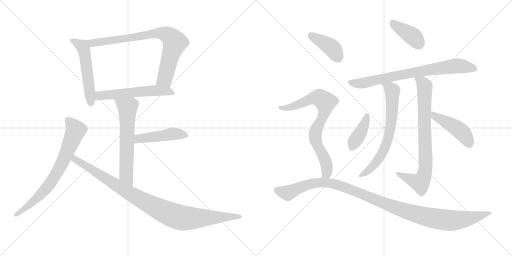
t = 0.00 s
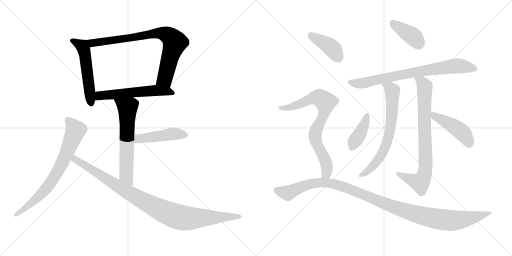
t = 2.51 s
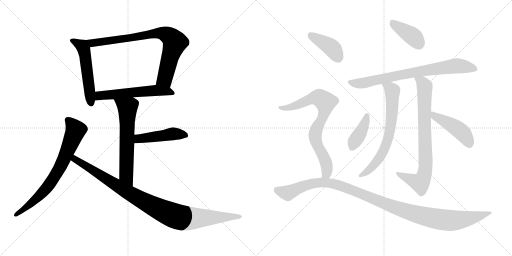
t = 5.02 s
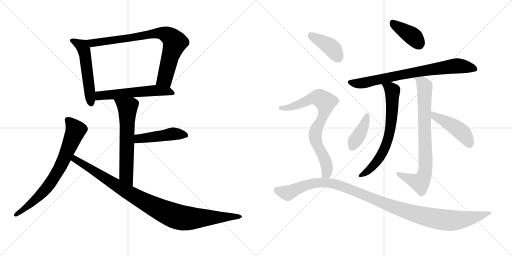
t = 7.53 s
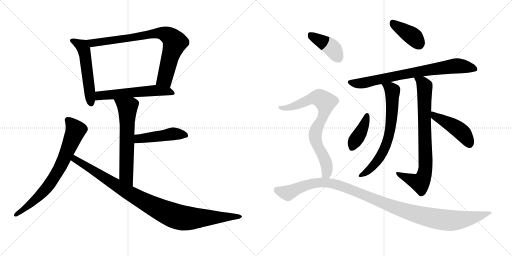
t = 10.05 s
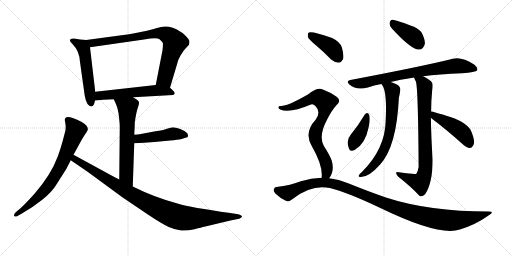
t = 12.56 s

The animated SVG that drew these frames (rendered in a browser with its animation timeline set to each time). Animation: 16 CSS @keyframes rules; one cycle of 12.56 s.

<svg version="1.1" viewBox="0 0 2048 1024" xmlns="http://www.w3.org/2000/svg">
  <g stroke="lightgray" stroke-dasharray="1,1" stroke-width="1" transform="scale(4, 4)">
    <line x1="0" y1="0" x2="256" y2="256"></line>
    <line x1="256" y1="0" x2="0" y2="256"></line>
    <line x1="128" y1="0" x2="128" y2="256"></line>
    <line x1="0" y1="128" x2="256" y2="128"></line>
    <line x1="256" y1="0" x2="512" y2="256"></line>
    <line x1="512" y1="0" x2="256" y2="256"></line>
    <line x1="384" y1="0" x2="384" y2="256"></line>
    <line x1="256" y1="128" x2="512" y2="128"></line>
  </g>
<g transform="scale(1, -1) translate(0, -850)">
   <style type="text/css">
    @keyframes keyframes0 {
      from {
       stroke: black;
       stroke-dashoffset: 534;
       stroke-width: 128;
       }
       63% {
       animation-timing-function: step-end;
       stroke: black;
       stroke-dashoffset: 0;
       stroke-width: 128;
       }
       to {
       stroke: black;
       stroke-width: 1024;
       }
       }
       #make-me-a-hanzi-animation-0 {
         animation: keyframes0 0.684570s both;
         animation-delay: 0.000000s;
         animation-timing-function: linear;
       }
    @keyframes keyframes1 {
      from {
       stroke: black;
       stroke-dashoffset: 805;
       stroke-width: 128;
       }
       72% {
       animation-timing-function: step-end;
       stroke: black;
       stroke-dashoffset: 0;
       stroke-width: 128;
       }
       to {
       stroke: black;
       stroke-width: 1024;
       }
       }
       #make-me-a-hanzi-animation-1 {
         animation: keyframes1 0.905111s both;
         animation-delay: 0.684570s;
         animation-timing-function: linear;
       }
    @keyframes keyframes2 {
      from {
       stroke: black;
       stroke-dashoffset: 567;
       stroke-width: 128;
       }
       65% {
       animation-timing-function: step-end;
       stroke: black;
       stroke-dashoffset: 0;
       stroke-width: 128;
       }
       to {
       stroke: black;
       stroke-width: 1024;
       }
       }
       #make-me-a-hanzi-animation-2 {
         animation: keyframes2 0.711426s both;
         animation-delay: 1.589681s;
         animation-timing-function: linear;
       }
    @keyframes keyframes3 {
      from {
       stroke: black;
       stroke-dashoffset: 627;
       stroke-width: 128;
       }
       67% {
       animation-timing-function: step-end;
       stroke: black;
       stroke-dashoffset: 0;
       stroke-width: 128;
       }
       to {
       stroke: black;
       stroke-width: 1024;
       }
       }
       #make-me-a-hanzi-animation-3 {
         animation: keyframes3 0.760254s both;
         animation-delay: 2.301107s;
         animation-timing-function: linear;
       }
    @keyframes keyframes4 {
      from {
       stroke: black;
       stroke-dashoffset: 463;
       stroke-width: 128;
       }
       60% {
       animation-timing-function: step-end;
       stroke: black;
       stroke-dashoffset: 0;
       stroke-width: 128;
       }
       to {
       stroke: black;
       stroke-width: 1024;
       }
       }
       #make-me-a-hanzi-animation-4 {
         animation: keyframes4 0.626790s both;
         animation-delay: 3.061361s;
         animation-timing-function: linear;
       }
    @keyframes keyframes5 {
      from {
       stroke: black;
       stroke-dashoffset: 733;
       stroke-width: 128;
       }
       70% {
       animation-timing-function: step-end;
       stroke: black;
       stroke-dashoffset: 0;
       stroke-width: 128;
       }
       to {
       stroke: black;
       stroke-width: 1024;
       }
       }
       #make-me-a-hanzi-animation-5 {
         animation: keyframes5 0.846517s both;
         animation-delay: 3.688151s;
         animation-timing-function: linear;
       }
    @keyframes keyframes6 {
      from {
       stroke: black;
       stroke-dashoffset: 983;
       stroke-width: 128;
       }
       76% {
       animation-timing-function: step-end;
       stroke: black;
       stroke-dashoffset: 0;
       stroke-width: 128;
       }
       to {
       stroke: black;
       stroke-width: 1024;
       }
       }
       #make-me-a-hanzi-animation-6 {
         animation: keyframes6 1.049967s both;
         animation-delay: 4.534668s;
         animation-timing-function: linear;
       }
    @keyframes keyframes7 {
      from {
       stroke: black;
       stroke-dashoffset: 396;
       stroke-width: 128;
       }
       56% {
       animation-timing-function: step-end;
       stroke: black;
       stroke-dashoffset: 0;
       stroke-width: 128;
       }
       to {
       stroke: black;
       stroke-width: 1024;
       }
       }
       #make-me-a-hanzi-animation-7 {
         animation: keyframes7 0.572266s both;
         animation-delay: 5.584635s;
         animation-timing-function: linear;
       }
    @keyframes keyframes8 {
      from {
       stroke: black;
       stroke-dashoffset: 766;
       stroke-width: 128;
       }
       71% {
       animation-timing-function: step-end;
       stroke: black;
       stroke-dashoffset: 0;
       stroke-width: 128;
       }
       to {
       stroke: black;
       stroke-width: 1024;
       }
       }
       #make-me-a-hanzi-animation-8 {
         animation: keyframes8 0.873372s both;
         animation-delay: 6.156901s;
         animation-timing-function: linear;
       }
    @keyframes keyframes9 {
      from {
       stroke: black;
       stroke-dashoffset: 685;
       stroke-width: 128;
       }
       69% {
       animation-timing-function: step-end;
       stroke: black;
       stroke-dashoffset: 0;
       stroke-width: 128;
       }
       to {
       stroke: black;
       stroke-width: 1024;
       }
       }
       #make-me-a-hanzi-animation-9 {
         animation: keyframes9 0.807454s both;
         animation-delay: 7.030273s;
         animation-timing-function: linear;
       }
    @keyframes keyframes10 {
      from {
       stroke: black;
       stroke-dashoffset: 792;
       stroke-width: 128;
       }
       72% {
       animation-timing-function: step-end;
       stroke: black;
       stroke-dashoffset: 0;
       stroke-width: 128;
       }
       to {
       stroke: black;
       stroke-width: 1024;
       }
       }
       #make-me-a-hanzi-animation-10 {
         animation: keyframes10 0.894531s both;
         animation-delay: 7.837727s;
         animation-timing-function: linear;
       }
    @keyframes keyframes11 {
      from {
       stroke: black;
       stroke-dashoffset: 397;
       stroke-width: 128;
       }
       56% {
       animation-timing-function: step-end;
       stroke: black;
       stroke-dashoffset: 0;
       stroke-width: 128;
       }
       to {
       stroke: black;
       stroke-width: 1024;
       }
       }
       #make-me-a-hanzi-animation-11 {
         animation: keyframes11 0.573079s both;
         animation-delay: 8.732258s;
         animation-timing-function: linear;
       }
    @keyframes keyframes12 {
      from {
       stroke: black;
       stroke-dashoffset: 458;
       stroke-width: 128;
       }
       60% {
       animation-timing-function: step-end;
       stroke: black;
       stroke-dashoffset: 0;
       stroke-width: 128;
       }
       to {
       stroke: black;
       stroke-width: 1024;
       }
       }
       #make-me-a-hanzi-animation-12 {
         animation: keyframes12 0.622721s both;
         animation-delay: 9.305337s;
         animation-timing-function: linear;
       }
    @keyframes keyframes13 {
      from {
       stroke: black;
       stroke-dashoffset: 407;
       stroke-width: 128;
       }
       57% {
       animation-timing-function: step-end;
       stroke: black;
       stroke-dashoffset: 0;
       stroke-width: 128;
       }
       to {
       stroke: black;
       stroke-width: 1024;
       }
       }
       #make-me-a-hanzi-animation-13 {
         animation: keyframes13 0.581217s both;
         animation-delay: 9.928058s;
         animation-timing-function: linear;
       }
    @keyframes keyframes14 {
      from {
       stroke: black;
       stroke-dashoffset: 769;
       stroke-width: 128;
       }
       71% {
       animation-timing-function: step-end;
       stroke: black;
       stroke-dashoffset: 0;
       stroke-width: 128;
       }
       to {
       stroke: black;
       stroke-width: 1024;
       }
       }
       #make-me-a-hanzi-animation-14 {
         animation: keyframes14 0.875814s both;
         animation-delay: 10.509275s;
         animation-timing-function: linear;
       }
    @keyframes keyframes15 {
      from {
       stroke: black;
       stroke-dashoffset: 1131;
       stroke-width: 128;
       }
       79% {
       animation-timing-function: step-end;
       stroke: black;
       stroke-dashoffset: 0;
       stroke-width: 128;
       }
       to {
       stroke: black;
       stroke-width: 1024;
       }
       }
       #make-me-a-hanzi-animation-15 {
         animation: keyframes15 1.170410s both;
         animation-delay: 11.385089s;
         animation-timing-function: linear;
       }
</style>
<path d="M 345.0 690.0 L 320.0 692.0 L 296.0 696.0 Q 288.0 697.0 283.0 694.0 Q 280.0 691.0 280.0 688.0 Q 278.0 686.0 289.0 675.0 Q 318.0 646.0 320.0 602.0 L 339.0 467.0 Q 346.0 424.0 368.0 424.0 Q 376.0 427.0 380.0 448.0 L 381.0 483.0 L 360.0 661.0 C 357.0 689.0 357.0 689.0 345.0 690.0 Z" fill="lightgray"></path> 
<path d="M 680.0 499.0 L 709.0 596.0 Q 711.0 609.0 722.0 628.0 Q 732.0 646.0 743.0 657.0 L 756.0 671.0 Q 758.0 677.0 758.0 684.0 Q 758.0 691.0 740.0 709.0 Q 722.0 727.0 691.0 739.0 Q 659.0 750.0 628.0 738.0 Q 614.0 733.0 588.0 727.0 L 533.0 716.0 Q 510.0 712.0 486.0 709.0 L 345.0 690.0 C 315.0 686.0 330.0 657.0 360.0 661.0 L 576.0 692.0 Q 628.0 701.0 638.0 693.0 Q 648.0 685.0 651.0 679.0 Q 653.0 673.0 650.0 649.0 L 623.0 510.0 C 617.0 481.0 671.0 470.0 680.0 499.0 Z" fill="lightgray"></path> 
<path d="M 533.0 461.0 L 692.0 470.0 Q 706.0 475.0 692.0 488.0 L 680.0 499.0 C 663.0 514.0 653.0 513.0 623.0 510.0 L 381.0 483.0 C 351.0 480.0 350.0 445.0 380.0 448.0 L 414.0 451.0 L 455.0 453.0 L 533.0 461.0 Z" fill="lightgray"></path> 
<path d="M 455.0 453.0 L 462.0 438.0 Q 465.0 432.0 469.0 420.0 L 474.0 398.0 L 477.0 372.0 Q 479.0 354.0 479.0 342.0 L 477.0 132.0 C 477.0 102.0 530.0 74.0 531.0 104.0 L 537.0 277.0 L 537.0 311.0 L 538.0 330.0 Q 539.0 343.0 539.0 360.0 Q 545.0 401.0 551.0 418.0 Q 557.0 434.0 556.0 441.0 Q 555.0 447.0 545.0 453.0 Q 535.0 459.0 533.0 461.0 C 508.0 478.0 442.0 480.0 455.0 453.0 Z" fill="lightgray"></path> 
<path d="M 537.0 277.0 L 576.0 279.0 L 617.0 282.0 L 681.0 288.0 Q 711.0 291.0 723.0 293.0 L 742.0 299.0 Q 751.0 301.0 752.0 305.0 Q 753.0 309.0 749.0 317.0 Q 742.0 326.0 721.0 334.0 Q 700.0 341.0 692.0 341.0 Q 684.0 341.0 668.0 335.0 Q 652.0 329.0 622.0 325.0 L 558.0 313.0 Q 553.0 313.0 537.0 311.0 C 507.0 307.0 507.0 275.0 537.0 277.0 Z" fill="lightgray"></path> 
<path d="M 294.0 231.0 L 310.0 260.0 Q 329.0 297.0 340.0 312.5 Q 351.0 328.0 351.0 331.0 Q 354.0 346.0 327.0 362.0 Q 265.0 393.0 260.0 375.0 Q 258.0 371.0 261.0 359.5 Q 264.0 348.0 262.0 329.0 L 251.0 287.0 Q 241.0 250.0 231.0 224.0 Q 204.0 151.0 138.0 75.0 Q 101.0 34.0 82.0 17.0 L 64.0 2.0 Q 53.0 -9.0 57.0 -13.5 Q 61.0 -18.0 68.0 -15.0 L 86.0 -5.0 Q 129.0 19.0 169.0 51.0 Q 209.0 83.0 227.0 114.0 L 265.0 174.0 L 283.0 209.0 L 294.0 231.0 Z" fill="lightgray"></path> 
<path d="M 477.0 132.0 L 459.0 141.0 L 294.0 231.0 C 268.0 245.0 258.0 226.0 283.0 209.0 L 299.0 198.0 Q 339.0 171.0 353.0 161.0 L 488.0 62.0 L 590.0 -7.0 Q 647.0 -45.0 675.0 -58.0 Q 703.0 -70.0 725.0 -72.0 Q 747.0 -74.0 778.0 -67.0 Q 808.0 -59.0 817.0 -57.0 L 926.0 -31.0 L 957.0 -25.0 Q 971.0 -18.0 967.0 -14.0 Q 963.0 -9.0 953.0 -7.0 L 921.0 -2.0 Q 761.0 20.0 713.0 35.0 Q 619.0 60.0 531.0 104.0 L 477.0 132.0 Z" fill="lightgray"></path> 
<path d="M 1567.5 736.0 Q 1645.5 651.0 1675.5 652.0 Q 1693.5 651.0 1699.5 675.0 Q 1700.5 691.0 1687.5 718.0 Q 1672.5 739.0 1641.5 748.0 Q 1592.5 767.0 1571.5 771.0 Q 1559.5 772.0 1558.5 757.0 Q 1557.5 747.0 1567.5 736.0 Z" fill="lightgray"></path> 
<path d="M 1692.5 545.0 Q 1756.5 554.0 1848.5 557.0 Q 1902.5 561.0 1908.5 568.0 Q 1912.5 580.0 1896.5 592.0 Q 1845.5 625.0 1811.5 615.0 Q 1691.5 585.0 1401.5 530.0 Q 1382.5 527.0 1397.5 512.0 Q 1425.5 487.0 1471.5 500.0 Q 1495.5 509.0 1525.5 514.0 L 1562.5 522.0 Q 1595.5 531.0 1656.5 540.0 L 1692.5 545.0 Z" fill="lightgray"></path> 
<path d="M 1525.5 514.0 Q 1549.5 490.0 1542.5 363.0 Q 1539.5 255.0 1449.5 164.0 Q 1437.5 154.0 1434.5 147.0 Q 1433.5 141.0 1443.5 142.0 Q 1476.5 142.0 1520.5 192.0 Q 1586.5 264.0 1595.5 459.0 Q 1599.5 475.0 1600.5 486.0 Q 1604.5 502.0 1587.5 512.0 Q 1572.5 519.0 1562.5 522.0 C 1534.5 532.0 1509.5 539.0 1525.5 514.0 Z" fill="lightgray"></path> 
<path d="M 1724.5 404.0 Q 1724.5 447.0 1728.5 486.0 Q 1732.5 510.0 1728.5 519.0 Q 1721.5 531.0 1692.5 545.0 C 1666.5 559.0 1644.5 568.0 1656.5 540.0 Q 1657.5 534.0 1663.5 524.0 Q 1672.5 500.0 1674.5 182.0 Q 1671.5 164.0 1665.5 155.0 Q 1659.5 152.0 1595.5 161.0 Q 1583.5 164.0 1584.5 157.0 Q 1585.5 150.0 1594.5 142.0 Q 1645.5 102.0 1677.5 67.0 Q 1687.5 60.0 1700.5 73.0 Q 1730.5 118.0 1730.5 211.0 Q 1724.5 305.0 1723.5 379.0 L 1724.5 404.0 Z" fill="lightgray"></path> 
<path d="M 1458.5 391.0 Q 1433.5 349.0 1403.5 312.0 Q 1382.5 288.0 1395.5 257.0 Q 1399.5 241.0 1418.5 250.0 Q 1461.5 274.0 1474.5 341.0 Q 1481.5 368.0 1477.5 389.0 Q 1474.5 396.0 1469.5 398.0 Q 1462.5 398.0 1458.5 391.0 Z" fill="lightgray"></path> 
<path d="M 1723.5 379.0 Q 1724.5 378.0 1730.5 373.0 Q 1782.5 334.0 1845.5 278.0 Q 1863.5 260.0 1877.5 258.0 Q 1886.5 257.0 1892.5 268.0 Q 1902.5 281.0 1886.5 321.0 Q 1874.5 357.0 1801.5 382.0 Q 1731.5 404.0 1724.5 404.0 C 1694.5 409.0 1700.5 399.0 1723.5 379.0 Z" fill="lightgray"></path> 
<path d="M 1263.5 669.0 Q 1293.5 644.0 1324.5 612.0 Q 1339.5 599.0 1355.5 599.0 Q 1365.5 600.0 1372.5 614.0 Q 1376.5 629.0 1367.5 660.0 Q 1361.5 682.0 1328.5 698.0 Q 1249.5 726.0 1235.5 720.0 Q 1229.5 716.0 1231.5 702.0 Q 1235.5 692.0 1263.5 669.0 Z" fill="lightgray"></path> 
<path d="M 1316.5 137.0 Q 1338.5 164.0 1327.5 206.0 Q 1320.5 227.0 1295.5 266.0 Q 1273.5 305.0 1306.5 368.0 Q 1325.5 407.0 1345.5 429.0 Q 1367.5 448.0 1346.5 463.0 Q 1325.5 479.0 1291.5 492.0 Q 1270.5 504.0 1231.5 472.0 Q 1147.5 424.0 1122.5 426.0 Q 1115.5 427.0 1113.5 421.0 Q 1112.5 417.0 1120.5 412.0 Q 1159.5 396.0 1243.5 432.0 Q 1252.5 436.0 1261.5 426.0 Q 1285.5 402.0 1262.5 371.0 Q 1214.5 320.0 1247.5 265.0 Q 1292.5 187.0 1286.5 139.0 C 1285.5 109.0 1300.5 112.0 1316.5 137.0 Z" fill="lightgray"></path> 
<path d="M 1286.5 139.0 Q 1244.5 139.0 1203.5 125.0 Q 1164.5 109.0 1105.5 102.0 Q 1098.5 102.0 1095.5 93.0 Q 1092.5 86.0 1101.5 76.0 Q 1119.5 58.0 1143.5 47.0 Q 1155.5 41.0 1173.5 56.0 Q 1246.5 113.0 1319.5 98.0 Q 1386.5 82.0 1521.5 18.0 Q 1756.5 -96.0 1839.5 -68.0 Q 1902.5 -49.0 1955.5 -11.0 Q 1979.5 4.0 1955.5 4.0 Q 1715.5 4.0 1543.5 60.0 Q 1474.5 84.0 1392.5 117.0 Q 1355.5 133.0 1316.5 137.0 L 1286.5 139.0 Z" fill="lightgray"></path> 
      <clipPath id="make-me-a-hanzi-clip-0">
      <path d="M 345.0 690.0 L 320.0 692.0 L 296.0 696.0 Q 288.0 697.0 283.0 694.0 Q 280.0 691.0 280.0 688.0 Q 278.0 686.0 289.0 675.0 Q 318.0 646.0 320.0 602.0 L 339.0 467.0 Q 346.0 424.0 368.0 424.0 Q 376.0 427.0 380.0 448.0 L 381.0 483.0 L 360.0 661.0 C 357.0 689.0 357.0 689.0 345.0 690.0 Z" fill="lightgray"></path>
      </clipPath>
      <path clip-path="url(#make-me-a-hanzi-clip-0)" d="M 291.0 686.0 L 330.0 664.0 L 336.0 651.0 L 365.0 434.0 " fill="none" id="make-me-a-hanzi-animation-0" stroke-dasharray="406 812" stroke-linecap="round"></path>

      <clipPath id="make-me-a-hanzi-clip-1">
      <path d="M 680.0 499.0 L 709.0 596.0 Q 711.0 609.0 722.0 628.0 Q 732.0 646.0 743.0 657.0 L 756.0 671.0 Q 758.0 677.0 758.0 684.0 Q 758.0 691.0 740.0 709.0 Q 722.0 727.0 691.0 739.0 Q 659.0 750.0 628.0 738.0 Q 614.0 733.0 588.0 727.0 L 533.0 716.0 Q 510.0 712.0 486.0 709.0 L 345.0 690.0 C 315.0 686.0 330.0 657.0 360.0 661.0 L 576.0 692.0 Q 628.0 701.0 638.0 693.0 Q 648.0 685.0 651.0 679.0 Q 653.0 673.0 650.0 649.0 L 623.0 510.0 C 617.0 481.0 671.0 470.0 680.0 499.0 Z" fill="lightgray"></path>
      </clipPath>
      <path clip-path="url(#make-me-a-hanzi-clip-1)" d="M 353.0 688.0 L 362.0 680.0 L 381.0 679.0 L 643.0 718.0 L 674.0 708.0 L 698.0 679.0 L 659.0 534.0 L 632.0 516.0 " fill="none" id="make-me-a-hanzi-animation-1" stroke-dasharray="677 1354" stroke-linecap="round"></path>

      <clipPath id="make-me-a-hanzi-clip-2">
      <path d="M 533.0 461.0 L 692.0 470.0 Q 706.0 475.0 692.0 488.0 L 680.0 499.0 C 663.0 514.0 653.0 513.0 623.0 510.0 L 381.0 483.0 C 351.0 480.0 350.0 445.0 380.0 448.0 L 414.0 451.0 L 455.0 453.0 L 533.0 461.0 Z" fill="lightgray"></path>
      </clipPath>
      <path clip-path="url(#make-me-a-hanzi-clip-2)" d="M 385.0 454.0 L 406.0 469.0 L 618.0 488.0 L 690.0 479.0 " fill="none" id="make-me-a-hanzi-animation-2" stroke-dasharray="439 878" stroke-linecap="round"></path>

      <clipPath id="make-me-a-hanzi-clip-3">
      <path d="M 455.0 453.0 L 462.0 438.0 Q 465.0 432.0 469.0 420.0 L 474.0 398.0 L 477.0 372.0 Q 479.0 354.0 479.0 342.0 L 477.0 132.0 C 477.0 102.0 530.0 74.0 531.0 104.0 L 537.0 277.0 L 537.0 311.0 L 538.0 330.0 Q 539.0 343.0 539.0 360.0 Q 545.0 401.0 551.0 418.0 Q 557.0 434.0 556.0 441.0 Q 555.0 447.0 545.0 453.0 Q 535.0 459.0 533.0 461.0 C 508.0 478.0 442.0 480.0 455.0 453.0 Z" fill="lightgray"></path>
      </clipPath>
      <path clip-path="url(#make-me-a-hanzi-clip-3)" d="M 463.0 452.0 L 510.0 419.0 L 505.0 149.0 L 527.0 112.0 " fill="none" id="make-me-a-hanzi-animation-3" stroke-dasharray="499 998" stroke-linecap="round"></path>

      <clipPath id="make-me-a-hanzi-clip-4">
      <path d="M 537.0 277.0 L 576.0 279.0 L 617.0 282.0 L 681.0 288.0 Q 711.0 291.0 723.0 293.0 L 742.0 299.0 Q 751.0 301.0 752.0 305.0 Q 753.0 309.0 749.0 317.0 Q 742.0 326.0 721.0 334.0 Q 700.0 341.0 692.0 341.0 Q 684.0 341.0 668.0 335.0 Q 652.0 329.0 622.0 325.0 L 558.0 313.0 Q 553.0 313.0 537.0 311.0 C 507.0 307.0 507.0 275.0 537.0 277.0 Z" fill="lightgray"></path>
      </clipPath>
      <path clip-path="url(#make-me-a-hanzi-clip-4)" d="M 543.0 283.0 L 553.0 294.0 L 683.0 314.0 L 743.0 309.0 " fill="none" id="make-me-a-hanzi-animation-4" stroke-dasharray="335 670" stroke-linecap="round"></path>

      <clipPath id="make-me-a-hanzi-clip-5">
      <path d="M 294.0 231.0 L 310.0 260.0 Q 329.0 297.0 340.0 312.5 Q 351.0 328.0 351.0 331.0 Q 354.0 346.0 327.0 362.0 Q 265.0 393.0 260.0 375.0 Q 258.0 371.0 261.0 359.5 Q 264.0 348.0 262.0 329.0 L 251.0 287.0 Q 241.0 250.0 231.0 224.0 Q 204.0 151.0 138.0 75.0 Q 101.0 34.0 82.0 17.0 L 64.0 2.0 Q 53.0 -9.0 57.0 -13.5 Q 61.0 -18.0 68.0 -15.0 L 86.0 -5.0 Q 129.0 19.0 169.0 51.0 Q 209.0 83.0 227.0 114.0 L 265.0 174.0 L 283.0 209.0 L 294.0 231.0 Z" fill="lightgray"></path>
      </clipPath>
      <path clip-path="url(#make-me-a-hanzi-clip-5)" d="M 270.0 371.0 L 303.0 329.0 L 245.0 191.0 L 211.0 132.0 L 163.0 72.0 L 63.0 -10.0 " fill="none" id="make-me-a-hanzi-animation-5" stroke-dasharray="605 1210" stroke-linecap="round"></path>

      <clipPath id="make-me-a-hanzi-clip-6">
      <path d="M 477.0 132.0 L 459.0 141.0 L 294.0 231.0 C 268.0 245.0 258.0 226.0 283.0 209.0 L 299.0 198.0 Q 339.0 171.0 353.0 161.0 L 488.0 62.0 L 590.0 -7.0 Q 647.0 -45.0 675.0 -58.0 Q 703.0 -70.0 725.0 -72.0 Q 747.0 -74.0 778.0 -67.0 Q 808.0 -59.0 817.0 -57.0 L 926.0 -31.0 L 957.0 -25.0 Q 971.0 -18.0 967.0 -14.0 Q 963.0 -9.0 953.0 -7.0 L 921.0 -2.0 Q 761.0 20.0 713.0 35.0 Q 619.0 60.0 531.0 104.0 L 477.0 132.0 Z" fill="lightgray"></path>
      </clipPath>
      <path clip-path="url(#make-me-a-hanzi-clip-6)" d="M 298.0 222.0 L 313.0 203.0 L 498.0 89.0 L 684.0 -8.0 L 740.0 -23.0 L 958.0 -15.0 " fill="none" id="make-me-a-hanzi-animation-6" stroke-dasharray="855 1710" stroke-linecap="round"></path>

      <clipPath id="make-me-a-hanzi-clip-7">
      <path d="M 1567.5 736.0 Q 1645.5 651.0 1675.5 652.0 Q 1693.5 651.0 1699.5 675.0 Q 1700.5 691.0 1687.5 718.0 Q 1672.5 739.0 1641.5 748.0 Q 1592.5 767.0 1571.5 771.0 Q 1559.5 772.0 1558.5 757.0 Q 1557.5 747.0 1567.5 736.0 Z" fill="lightgray"></path>
      </clipPath>
      <path clip-path="url(#make-me-a-hanzi-clip-7)" d="M 1570.5 759.0 L 1656.5 700.0 L 1677.5 671.0 " fill="none" id="make-me-a-hanzi-animation-7" stroke-dasharray="268 536" stroke-linecap="round"></path>

      <clipPath id="make-me-a-hanzi-clip-8">
      <path d="M 1692.5 545.0 Q 1756.5 554.0 1848.5 557.0 Q 1902.5 561.0 1908.5 568.0 Q 1912.5 580.0 1896.5 592.0 Q 1845.5 625.0 1811.5 615.0 Q 1691.5 585.0 1401.5 530.0 Q 1382.5 527.0 1397.5 512.0 Q 1425.5 487.0 1471.5 500.0 Q 1495.5 509.0 1525.5 514.0 L 1562.5 522.0 Q 1595.5 531.0 1656.5 540.0 L 1692.5 545.0 Z" fill="lightgray"></path>
      </clipPath>
      <path clip-path="url(#make-me-a-hanzi-clip-8)" d="M 1399.5 521.0 L 1444.5 516.0 L 1667.5 563.0 L 1829.5 587.0 L 1901.5 573.0 " fill="none" id="make-me-a-hanzi-animation-8" stroke-dasharray="638 1276" stroke-linecap="round"></path>

      <clipPath id="make-me-a-hanzi-clip-9">
      <path d="M 1525.5 514.0 Q 1549.5 490.0 1542.5 363.0 Q 1539.5 255.0 1449.5 164.0 Q 1437.5 154.0 1434.5 147.0 Q 1433.5 141.0 1443.5 142.0 Q 1476.5 142.0 1520.5 192.0 Q 1586.5 264.0 1595.5 459.0 Q 1599.5 475.0 1600.5 486.0 Q 1604.5 502.0 1587.5 512.0 Q 1572.5 519.0 1562.5 522.0 C 1534.5 532.0 1509.5 539.0 1525.5 514.0 Z" fill="lightgray"></path>
      </clipPath>
      <path clip-path="url(#make-me-a-hanzi-clip-9)" d="M 1531.5 514.0 L 1560.5 497.0 L 1569.5 484.0 L 1569.5 409.0 L 1558.5 322.0 L 1543.5 267.0 L 1510.5 208.0 L 1477.5 171.0 L 1441.5 148.0 " fill="none" id="make-me-a-hanzi-animation-9" stroke-dasharray="557 1114" stroke-linecap="round"></path>

      <clipPath id="make-me-a-hanzi-clip-10">
      <path d="M 1724.5 404.0 Q 1724.5 447.0 1728.5 486.0 Q 1732.5 510.0 1728.5 519.0 Q 1721.5 531.0 1692.5 545.0 C 1666.5 559.0 1644.5 568.0 1656.5 540.0 Q 1657.5 534.0 1663.5 524.0 Q 1672.5 500.0 1674.5 182.0 Q 1671.5 164.0 1665.5 155.0 Q 1659.5 152.0 1595.5 161.0 Q 1583.5 164.0 1584.5 157.0 Q 1585.5 150.0 1594.5 142.0 Q 1645.5 102.0 1677.5 67.0 Q 1687.5 60.0 1700.5 73.0 Q 1730.5 118.0 1730.5 211.0 Q 1724.5 305.0 1723.5 379.0 L 1724.5 404.0 Z" fill="lightgray"></path>
      </clipPath>
      <path clip-path="url(#make-me-a-hanzi-clip-10)" d="M 1662.5 538.0 L 1690.5 518.0 L 1698.5 505.0 L 1700.5 166.0 L 1692.5 137.0 L 1677.5 119.0 L 1591.5 156.0 " fill="none" id="make-me-a-hanzi-animation-10" stroke-dasharray="664 1328" stroke-linecap="round"></path>

      <clipPath id="make-me-a-hanzi-clip-11">
      <path d="M 1458.5 391.0 Q 1433.5 349.0 1403.5 312.0 Q 1382.5 288.0 1395.5 257.0 Q 1399.5 241.0 1418.5 250.0 Q 1461.5 274.0 1474.5 341.0 Q 1481.5 368.0 1477.5 389.0 Q 1474.5 396.0 1469.5 398.0 Q 1462.5 398.0 1458.5 391.0 Z" fill="lightgray"></path>
      </clipPath>
      <path clip-path="url(#make-me-a-hanzi-clip-11)" d="M 1467.5 388.0 L 1450.5 337.0 L 1408.5 260.0 " fill="none" id="make-me-a-hanzi-animation-11" stroke-dasharray="269 538" stroke-linecap="round"></path>

      <clipPath id="make-me-a-hanzi-clip-12">
      <path d="M 1723.5 379.0 Q 1724.5 378.0 1730.5 373.0 Q 1782.5 334.0 1845.5 278.0 Q 1863.5 260.0 1877.5 258.0 Q 1886.5 257.0 1892.5 268.0 Q 1902.5 281.0 1886.5 321.0 Q 1874.5 357.0 1801.5 382.0 Q 1731.5 404.0 1724.5 404.0 C 1694.5 409.0 1700.5 399.0 1723.5 379.0 Z" fill="lightgray"></path>
      </clipPath>
      <path clip-path="url(#make-me-a-hanzi-clip-12)" d="M 1725.5 398.0 L 1839.5 328.0 L 1855.5 313.0 L 1878.5 273.0 " fill="none" id="make-me-a-hanzi-animation-12" stroke-dasharray="330 660" stroke-linecap="round"></path>

      <clipPath id="make-me-a-hanzi-clip-13">
      <path d="M 1263.5 669.0 Q 1293.5 644.0 1324.5 612.0 Q 1339.5 599.0 1355.5 599.0 Q 1365.5 600.0 1372.5 614.0 Q 1376.5 629.0 1367.5 660.0 Q 1361.5 682.0 1328.5 698.0 Q 1249.5 726.0 1235.5 720.0 Q 1229.5 716.0 1231.5 702.0 Q 1235.5 692.0 1263.5 669.0 Z" fill="lightgray"></path>
      </clipPath>
      <path clip-path="url(#make-me-a-hanzi-clip-13)" d="M 1240.5 713.0 L 1319.5 665.0 L 1339.5 643.0 L 1352.5 617.0 " fill="none" id="make-me-a-hanzi-animation-13" stroke-dasharray="279 558" stroke-linecap="round"></path>

      <clipPath id="make-me-a-hanzi-clip-14">
      <path d="M 1316.5 137.0 Q 1338.5 164.0 1327.5 206.0 Q 1320.5 227.0 1295.5 266.0 Q 1273.5 305.0 1306.5 368.0 Q 1325.5 407.0 1345.5 429.0 Q 1367.5 448.0 1346.5 463.0 Q 1325.5 479.0 1291.5 492.0 Q 1270.5 504.0 1231.5 472.0 Q 1147.5 424.0 1122.5 426.0 Q 1115.5 427.0 1113.5 421.0 Q 1112.5 417.0 1120.5 412.0 Q 1159.5 396.0 1243.5 432.0 Q 1252.5 436.0 1261.5 426.0 Q 1285.5 402.0 1262.5 371.0 Q 1214.5 320.0 1247.5 265.0 Q 1292.5 187.0 1286.5 139.0 C 1285.5 109.0 1300.5 112.0 1316.5 137.0 Z" fill="lightgray"></path>
      </clipPath>
      <path clip-path="url(#make-me-a-hanzi-clip-14)" d="M 1120.5 419.0 L 1161.5 421.0 L 1254.5 459.0 L 1277.5 458.0 L 1301.5 442.0 L 1298.5 401.0 L 1266.5 337.0 L 1260.5 306.0 L 1270.5 267.0 L 1305.5 194.0 L 1307.5 162.0 L 1294.5 144.0 " fill="none" id="make-me-a-hanzi-animation-14" stroke-dasharray="641 1282" stroke-linecap="round"></path>

      <clipPath id="make-me-a-hanzi-clip-15">
      <path d="M 1286.5 139.0 Q 1244.5 139.0 1203.5 125.0 Q 1164.5 109.0 1105.5 102.0 Q 1098.5 102.0 1095.5 93.0 Q 1092.5 86.0 1101.5 76.0 Q 1119.5 58.0 1143.5 47.0 Q 1155.5 41.0 1173.5 56.0 Q 1246.5 113.0 1319.5 98.0 Q 1386.5 82.0 1521.5 18.0 Q 1756.5 -96.0 1839.5 -68.0 Q 1902.5 -49.0 1955.5 -11.0 Q 1979.5 4.0 1955.5 4.0 Q 1715.5 4.0 1543.5 60.0 Q 1474.5 84.0 1392.5 117.0 Q 1355.5 133.0 1316.5 137.0 L 1286.5 139.0 Z" fill="lightgray"></path>
      </clipPath>
      <path clip-path="url(#make-me-a-hanzi-clip-15)" d="M 1108.5 89.0 L 1150.5 78.0 L 1241.5 115.0 L 1307.5 120.0 L 1377.5 102.0 L 1606.5 10.0 L 1742.5 -25.0 L 1824.5 -31.0 L 1916.5 -15.0 L 1946.5 -3.0 " fill="none" id="make-me-a-hanzi-animation-15" stroke-dasharray="1003 2006" stroke-linecap="round"></path>

</g>
</svg>
